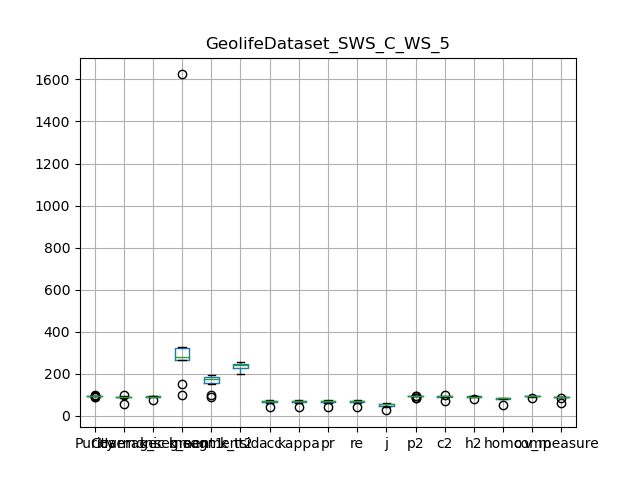

The file beside this chart, header and first rows:
, Purity, Coverage, Harmonic mean, best parameters, k_segment1, k_segment2, k_tsid, acc, kappa, pr, re, j, p2, c2, h2, homo, comp, v_measure
0, 87.39, 97.01, 91.95, {'interpolation_kernel': 'cubic', 'windo…, 100, 89, 239, 60.34, 59.64, 60.34, 60.34, 43.21, 85.52, 97.03, 90.91, 80.8, 95.93, 87.72
1, 93.37, 88.93, 91.1, {'interpolation_kernel': 'cubic', 'windo…, 329, 195, 256, 71.09, 70.77, 71.09, 71.09, 55.15, 92.63, 90.57, 91.59, 84, 91.93, 87.79
2, 93.38, 89.93, 91.62, {'interpolation_kernel': 'cubic', 'windo…, 283, 171, 223, 73.66, 73.32, 73.66, 73.66, 58.3, 92.97, 91.52, 92.24, 85.86, 93.24, 89.4
3, 93.3, 91.38, 92.33, {'interpolation_kernel': 'cubic', 'windo…, 264, 174, 241, 71.34, 70.95, 71.34, 71.34, 55.44, 92.71, 92.86, 92.79, 84.54, 93.81, 88.93
4, 90.46, 92.82, 91.62, {'interpolation_kernel': 'cubic', 'windo…, 149, 97, 204, 65.22, 64.53, 65.22, 65.22, 48.39, 87.02, 93.52, 90.15, 80.94, 94.48, 87.19
5, 93.04, 91.37, 92.2, {'interpolation_kernel': 'cubic', 'windo…, 274, 177, 245, 75.41, 75.05, 75.41, 75.41, 60.53, 92.61, 92.88, 92.74, 86.53, 94.38, 90.29
6, 96.32, 85.78, 90.75, {'interpolation_kernel': 'cubic', 'windo…, 305, 152, 200, 66.46, 66, 66.46, 66.46, 49.77, 94.45, 87.86, 91.04, 78.21, 89.23, 83.35
7, 93.37, 88.93, 91.1, {'interpolation_kernel': 'cubic', 'windo…, 329, 195, 256, 71.09, 70.77, 71.09, 71.09, 55.15, 92.63, 90.57, 91.59, 84, 91.93, 87.79
8, 93.38, 91.51, 92.44, {'interpolation_kernel': 'cubic', 'windo…, 265, 175, 246, 71.11, 70.73, 71.11, 71.11, 55.18, 92.83, 92.96, 92.9, 84.49, 93.86, 88.93
9, 99.08, 57.96, 73.13, {'interpolation_kernel': 'cubic', 'windo…, 1624, 186, 241, 40.89, 40.57, 40.89, 40.89, 25.7, 95.09, 70.61, 81.04, 50.48, 82.8, 62.72
